Dataset: Color Recogition (GitHub, sha-2701/FictusNumberPlate-Detector). Classes: beige, black, blue, brown, gold, green, grey, orange, pink, purple, red, silver, tan, white, yellow.

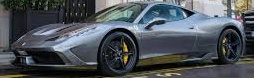
Label: grey

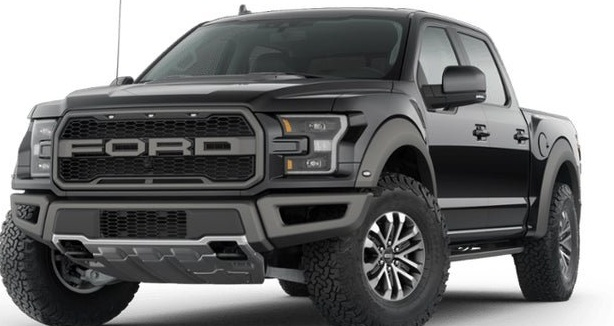
Label: black

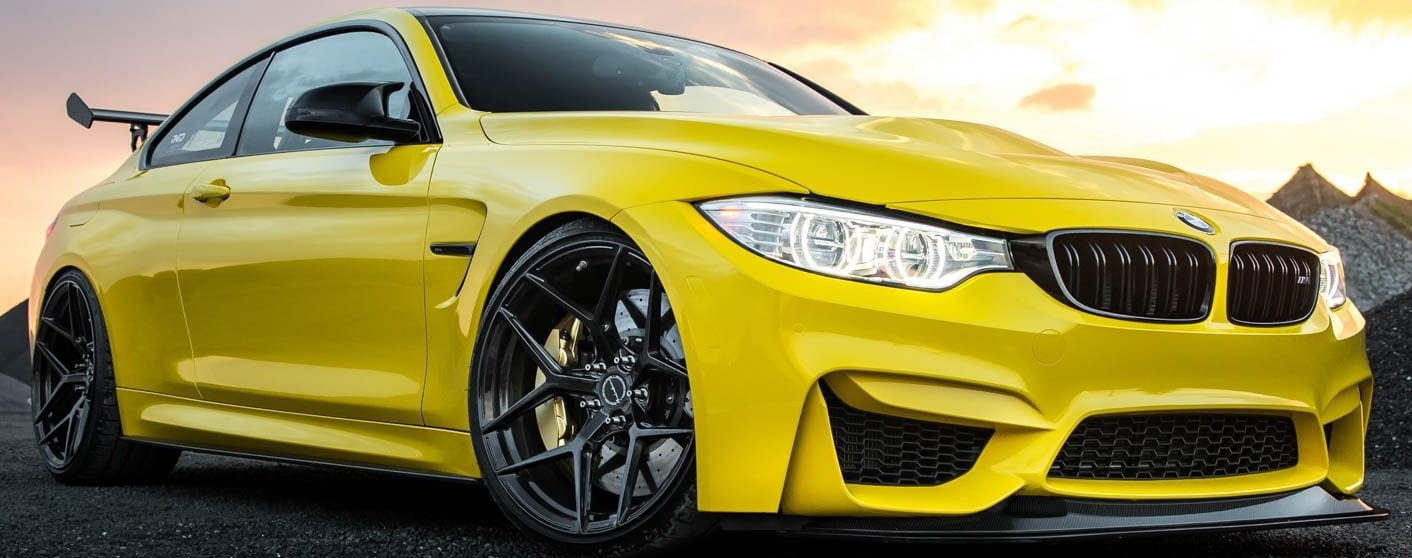
Label: yellow

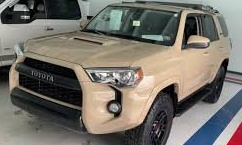
Label: tan

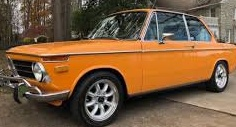
Label: orange

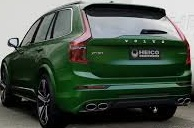
Label: green
